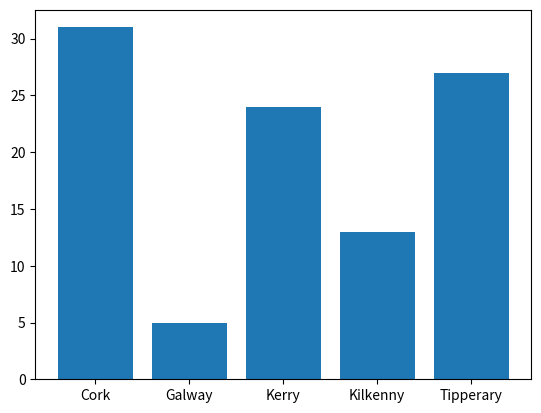

Write the Python code that produced this figure.

# Q12
# Write a program that has a list of counties, making sure it is a long list (5 counties)
# Make some counties appear more than others.
# Make a bar chart of the counties.
# Author: Amanda Murray

import numpy as np
import matplotlib.pyplot as plt 

# make the array of occurrences
possibleCounties = ["Galway", "Cork", "Kerry", "Kilkenny", "Tipperary"]

# pick 100 randomly from possible counties with the frequence set in p
counties = np.random.choice (
    possibleCounties , 
    p = [0.1, 0.3, 0.2, 0.12, 0.28],
    size = (100)
)

# right now we need the number of occurrences of each county
# this returns a tuple of the unique values and how many times they appear
unique, counts = np.unique(counties, return_counts = True)

# we can now put this into a bar chart
plt.bar (unique, counts)
plt.show()